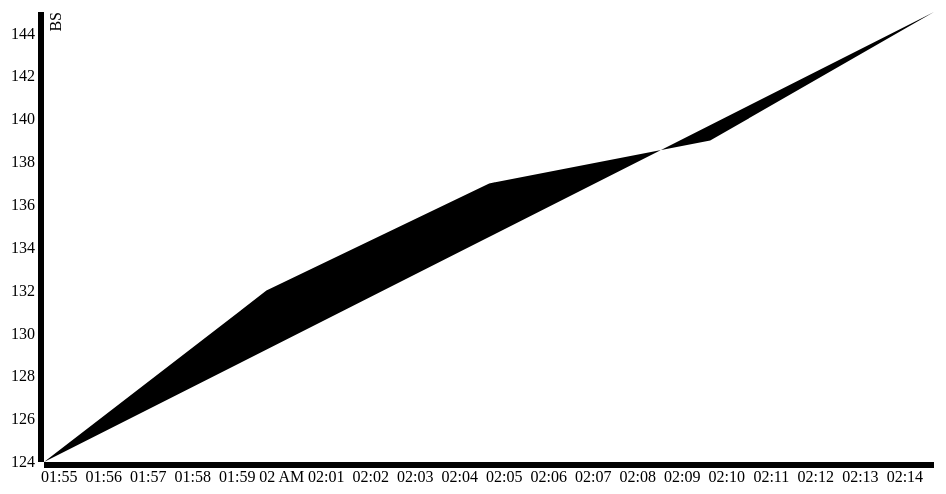
D3 v3 page, settled after 360 driven frames (6 s of simulated time); the page loaded 1 data file(s).


var margin = {top: 20, right: 20, bottom: 30, left: 50},
    width = 960 - margin.left - margin.right,
    height = 500 - margin.top - margin.bottom;

var formatDate = d3.time.format("%H:%M");

var x = d3.time.scale()
    .range([0, width]);

var y = d3.scale.linear()
    .range([height, 0]);

var xAxis = d3.svg.axis()
    .scale(x)
    .orient("bottom");

var yAxis = d3.svg.axis()
    .scale(y)
    .orient("left");

var line = d3.svg.line()
    .x(function(d) { return x(d.epoch); })
    .y(function(d) { return y(d.bs); });

var svg = d3.select("body").append("svg")
    .attr("width", width + margin.left + margin.right)
    .attr("height", height + margin.top + margin.bottom)
    .append("g")
    .attr("transform", "translate(" + margin.left + "," + margin.top + ")");

console.log("Loading CSV");
d3.csv("bs_data.csv", type, function(error, data) {
  if (error) throw error;

  console.log("function");
  x.domain(d3.extent(data, function(d) { return d.epoch; }));
  y.domain(d3.extent(data, function(d) { return d.bs; }));

  svg.append("g")
      .attr("class", "x axis")
      .attr("transform", "translate(0," + height + ")")
      .call(xAxis);

  svg.append("g")
      .attr("class", "y axis")
      .call(yAxis)
      .append("text")
      .attr("transform", "rotate(-90)")
      .attr("y", 6)
      .attr("dy", ".71em")
      .style("text-anchor", "end")
      .text("BS");

  svg.append("path")
      .datum(data)
      .attr("class", "line")
      .attr("d", line);
});

console.log("After load in script");

function type(d) {
  console.log("Entering type(d)");
  d.epoch = +d.epoch;
  console.log(d.epoch);
  //l = Long.parseLong(d.epoch);
  d.epoch = new Date(d.epoch);
  console.log(d.epoch);
  //d.time = formatDate(date);
  console.log("getting bs");
  d.bs = +d.bs;
  console.log(d);
  return d;
}


### data: bs_data.csv
epoch, bs
1466560479415, 124
1466560779246, 132
1466561079587, 137
1466561377559, 139
1466561679297, 145